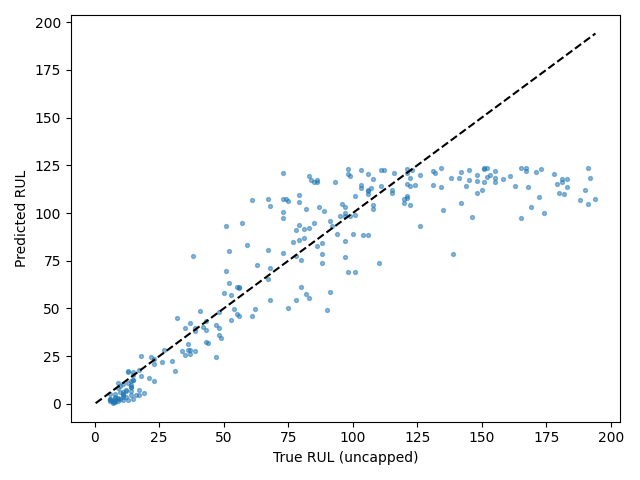

The data file committed next to this chart (first rows):
Dataset, Split, SourceSplit, unit_nr, start_cycle, end_cycle, RUL_original, RUL_capped, regime, regime_transition_count, is_padded, padding_cycles, observed_cycles, Model, Seed, Experiment, RUL_true, RUL_pred, AbsoluteError
FD002, test_terminal, test, 1, 229, 258, 18, 18, 0, 24, False, 0, 30, transformer, 1, baseline, 18, 14.43, 3.574
FD002, test_terminal, test, 2, 26, 55, 79, 79, 4, 19, False, 0, 30, transformer, 1, baseline, 79, 109.5, 30.46
FD002, test_terminal, test, 3, 136, 165, 106, 106, 5, 26, False, 0, 30, transformer, 1, baseline, 106, 110.1, 4.105
FD002, test_terminal, test, 4, 57, 86, 110, 110, 3, 26, False, 0, 30, transformer, 1, baseline, 110, 73.72, 36.28
FD002, test_terminal, test, 5, 119, 148, 15, 15, 1, 24, False, 0, 30, transformer, 1, baseline, 15, 14.96, 0.03964
FD002, test_terminal, test, 6, 34, 63, 155, 125, 5, 22, False, 0, 30, transformer, 1, baseline, 155, 118.4, 36.64
FD002, test_terminal, test, 7, 155, 184, 6, 6, 1, 24, False, 0, 30, transformer, 1, baseline, 6, 2.642, 3.358
FD002, test_terminal, test, 8, 144, 173, 90, 90, 4, 25, False, 0, 30, transformer, 1, baseline, 90, 49.01, 40.99
FD002, test_terminal, test, 9, 132, 161, 11, 11, 4, 23, False, 0, 30, transformer, 1, baseline, 11, 4.593, 6.407
FD002, test_terminal, test, 10, 55, 84, 79, 79, 3, 24, False, 0, 30, transformer, 1, baseline, 79, 105.5, 26.52
FD002, test_terminal, test, 11, 133, 162, 6, 6, 4, 20, False, 0, 30, transformer, 1, baseline, 6, 2.261, 3.739
FD002, test_terminal, test, 12, 45, 74, 73, 73, 4, 21, False, 0, 30, transformer, 1, baseline, 73, 121.1, 48.11
FD002, test_terminal, test, 13, 135, 164, 30, 30, 1, 26, False, 0, 30, transformer, 1, baseline, 30, 22.57, 7.434
FD002, test_terminal, test, 14, 131, 160, 11, 11, 3, 23, False, 0, 30, transformer, 1, baseline, 11, 5.444, 5.556
FD002, test_terminal, test, 15, 136, 165, 37, 37, 0, 21, False, 0, 30, transformer, 1, baseline, 37, 42.65, 5.651
FD002, test_terminal, test, 16, 59, 88, 67, 67, 2, 25, False, 0, 30, transformer, 1, baseline, 67, 107.5, 40.46
FD002, test_terminal, test, 17, 235, 264, 68, 68, 5, 25, False, 0, 30, transformer, 1, baseline, 68, 71.17, 3.171
FD002, test_terminal, test, 18, 11, 40, 99, 99, 4, 23, False, 0, 30, transformer, 1, baseline, 99, 119.3, 20.28
FD002, test_terminal, test, 19, 143, 172, 22, 22, 4, 24, False, 0, 30, transformer, 1, baseline, 22, 24.78, 2.781
FD002, test_terminal, test, 20, 72, 101, 54, 54, 5, 21, False, 0, 30, transformer, 1, baseline, 54, 49.66, 4.338
FD002, test_terminal, test, 21, 99, 128, 97, 97, 1, 19, False, 0, 30, transformer, 1, baseline, 97, 77.1, 19.9
FD002, test_terminal, test, 22, 130, 159, 10, 10, 1, 26, False, 0, 30, transformer, 1, baseline, 10, 9.594, 0.4059
FD002, test_terminal, test, 23, 20, 49, 142, 125, 2, 28, False, 0, 30, transformer, 1, baseline, 142, 105, 36.98
FD002, test_terminal, test, 24, 181, 210, 77, 77, 0, 25, False, 0, 30, transformer, 1, baseline, 77, 84.6, 7.604
FD002, test_terminal, test, 25, 118, 147, 88, 88, 5, 24, False, 0, 30, transformer, 1, baseline, 88, 84.34, 3.657
FD002, test_terminal, test, 26, 47, 76, 163, 125, 2, 27, False, 0, 30, transformer, 1, baseline, 163, 113.9, 49.09
FD002, test_terminal, test, 27, 39, 68, 126, 125, 4, 26, False, 0, 30, transformer, 1, baseline, 126, 119.7, 6.278
FD002, test_terminal, test, 28, 1, 23, 138, 125, 1, 18, True, 7, 23, transformer, 1, baseline, 138, 118.5, 19.51
FD002, test_terminal, test, 29, 72, 101, 83, 83, 0, 24, False, 0, 30, transformer, 1, baseline, 83, 92.2, 9.196
FD002, test_terminal, test, 30, 155, 184, 78, 78, 1, 25, False, 0, 30, transformer, 1, baseline, 78, 54.57, 23.43
FD002, test_terminal, test, 31, 94, 123, 75, 75, 1, 25, False, 0, 30, transformer, 1, baseline, 75, 106.2, 31.15
FD002, test_terminal, test, 32, 141, 170, 11, 11, 2, 24, False, 0, 30, transformer, 1, baseline, 11, 10.53, 0.4705
FD002, test_terminal, test, 33, 106, 135, 53, 53, 1, 24, False, 0, 30, transformer, 1, baseline, 53, 57.08, 4.077
FD002, test_terminal, test, 34, 23, 52, 173, 125, 1, 25, False, 0, 30, transformer, 1, baseline, 173, 123.2, 49.78
FD002, test_terminal, test, 35, 48, 77, 63, 63, 1, 22, False, 0, 30, transformer, 1, baseline, 63, 72.92, 9.923
FD002, test_terminal, test, 36, 134, 163, 100, 100, 5, 22, False, 0, 30, transformer, 1, baseline, 100, 88.8, 11.2
FD002, test_terminal, test, 37, 20, 49, 151, 125, 1, 24, False, 0, 30, transformer, 1, baseline, 151, 116.1, 34.86
FD002, test_terminal, test, 38, 98, 127, 55, 55, 3, 23, False, 0, 30, transformer, 1, baseline, 55, 61, 5.998
FD002, test_terminal, test, 39, 120, 149, 48, 48, 2, 23, False, 0, 30, transformer, 1, baseline, 48, 39.6, 8.395
FD002, test_terminal, test, 40, 154, 183, 37, 37, 2, 24, False, 0, 30, transformer, 1, baseline, 37, 26.28, 10.72
FD002, test_terminal, test, 41, 181, 210, 44, 44, 1, 27, False, 0, 30, transformer, 1, baseline, 44, 32.11, 11.89
FD002, test_terminal, test, 42, 108, 137, 27, 27, 1, 24, False, 0, 30, transformer, 1, baseline, 27, 28.46, 1.455
FD002, test_terminal, test, 43, 155, 184, 18, 18, 5, 23, False, 0, 30, transformer, 1, baseline, 18, 25.18, 7.184
FD002, test_terminal, test, 44, 135, 164, 6, 6, 4, 23, False, 0, 30, transformer, 1, baseline, 6, 5.105, 0.895
FD002, test_terminal, test, 45, 166, 195, 15, 15, 0, 26, False, 0, 30, transformer, 1, baseline, 15, 12.48, 2.515
FD002, test_terminal, test, 46, 103, 132, 112, 112, 3, 24, False, 0, 30, transformer, 1, baseline, 112, 122.6, 10.57
FD002, test_terminal, test, 47, 52, 81, 131, 125, 4, 24, False, 0, 30, transformer, 1, baseline, 131, 114.8, 16.24
FD002, test_terminal, test, 48, 103, 132, 13, 13, 2, 24, False, 0, 30, transformer, 1, baseline, 13, 17.51, 4.506
FD002, test_terminal, test, 49, 36, 65, 122, 122, 0, 25, False, 0, 30, transformer, 1, baseline, 122, 104, 18.03
FD002, test_terminal, test, 50, 135, 164, 13, 13, 1, 25, False, 0, 30, transformer, 1, baseline, 13, 2.089, 10.91
FD002, test_terminal, test, 51, 8, 37, 98, 98, 4, 24, False, 0, 30, transformer, 1, baseline, 98, 123.1, 25.09
FD002, test_terminal, test, 52, 136, 165, 53, 53, 0, 25, False, 0, 30, transformer, 1, baseline, 53, 44.17, 8.832
FD002, test_terminal, test, 53, 120, 149, 52, 52, 1, 24, False, 0, 30, transformer, 1, baseline, 52, 63.42, 11.42
FD002, test_terminal, test, 54, 45, 74, 106, 106, 1, 23, False, 0, 30, transformer, 1, baseline, 106, 120.4, 14.36
FD002, test_terminal, test, 55, 94, 123, 103, 103, 0, 19, False, 0, 30, transformer, 1, baseline, 103, 113, 9.995
FD002, test_terminal, test, 56, 44, 73, 152, 125, 1, 23, False, 0, 30, transformer, 1, baseline, 152, 123.5, 28.51
FD002, test_terminal, test, 57, 47, 76, 123, 123, 5, 25, False, 0, 30, transformer, 1, baseline, 123, 122.3, 0.7244
FD002, test_terminal, test, 58, 218, 247, 26, 26, 3, 23, False, 0, 30, transformer, 1, baseline, 26, 21.73, 4.272
FD002, test_terminal, test, 59, 1, 22, 178, 125, 1, 15, True, 8, 22, transformer, 1, baseline, 178, 120.6, 57.38
FD002, test_terminal, test, 60, 115, 144, 73, 73, 1, 26, False, 0, 30, transformer, 1, baseline, 73, 97.31, 24.31
... 199 more rows
